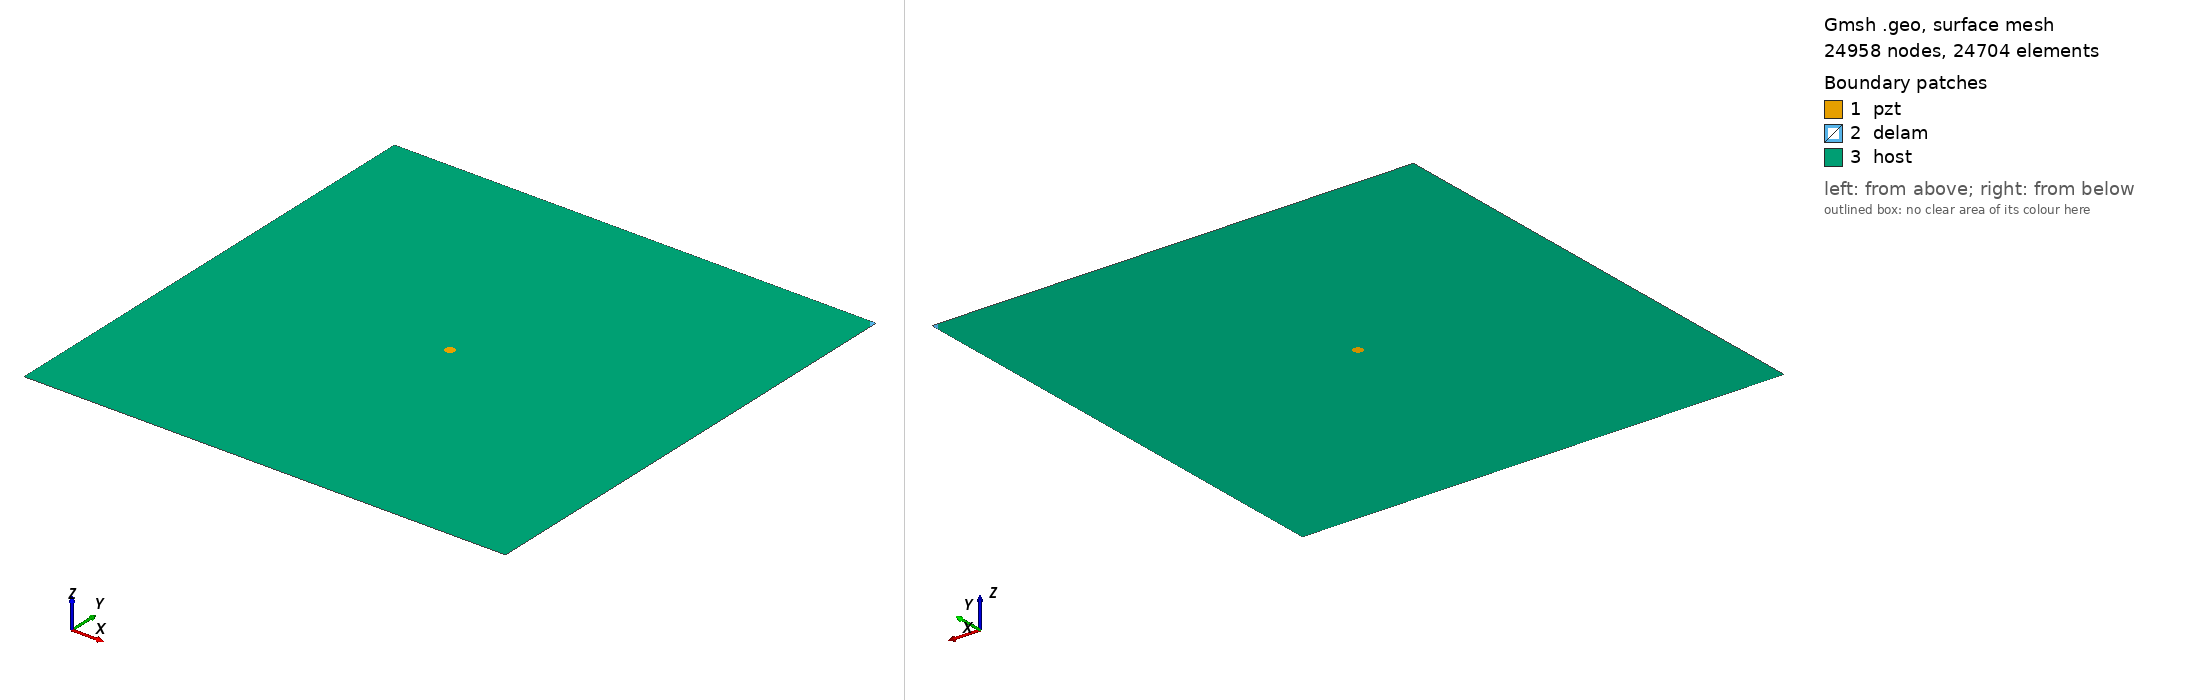

Gmsh geometry script, surface-meshed: 24958 nodes, 24704 surface elements. Boundary patches (legend numbers): 1 pzt, 2 delam, 3 host. Left view from above one corner, right view from below the opposite corner. Legend entries are the model's physical surfaces. The drawing asked Gmsh for element sizes between 1% and 20% of the model's largest extent; the script's own settings can give other sizes.

=== m_461_delam1_position_no_100_a_10mm_b_5mm_angle_120.geo (drawn) ===
SetFactory("OpenCASCADE");
L=0.500000; 
W=0.500000; 
a=0.010000; 
b=0.005000; 
x=0.500000; 
y=0.500000; 
alpha=0.666667 *Pi; 
r=0.005000; 
xpzt=0.250000; 
ypzt=0.250000; 
//+
Point(1) = {0, 0, 0, 1.0};
//+
Point(2) = {L, 0, 0, 1.0};
//+
Point(3) = {L, W, 0, 1.0};
//+
Point(4) = {0, W, 0, 1.0};
//+
Line(1) = {1, 2};
//+
Line(2) = {2, 3};
//+
Line(3) = {3, 4};
//+
Line(4) = {4, 1};
//+
Circle(5) = {xpzt, ypzt, -0, r, 0, 2*Pi};
//+
Ellipse(6) = {x, y, -0, a, b, 0, 2*Pi};
//+
Rotate {{0, 0, 1}, {x, y, 0}, alpha} {
  Curve{6}; 
}
//+
BooleanDifference{ Curve{6}; Delete; }{ Curve{2};Curve{3};}
//+
Delete {
  Curve{6}; 
}
//+
Delete {
  Curve{8}; 
}
//+
Delete {
  Curve{2}; 
}
//+
Delete {
  Curve{3}; 
}
//+
Line(9) = {2, 8};
//+
Line(10) = {8, 3};
//+
Line(11) = {3, 7};
//+
Line(12) = {7, 4};
//+
Curve Loop(1) = {5};
//+
Plane Surface(1) = {1};
//+
Curve Loop(2) = {10,11, 7};
//+
Plane Surface(2) = {2};
//+
Curve Loop(3) = {9, 7, 12,4,1};
//+
Curve Loop(4) = {5};
//+
Plane Surface(3) = {3, 4};
//+
Point(9) = {xpzt, ypzt, 0, 1.0};
//+
Point{9} In Surface {1};// mesh node at centre of pzt
//+
Physical Surface("pzt") = {1};
//+
Physical Surface("delam") = {2};
//+
Physical Surface("host") = {3};

Mesh.Algorithm = 6; // Frontal
Mesh.CharacteristicLengthFactor = 0.080000;
Mesh.CharacteristicLengthMin = 0.001000;
Mesh.CharacteristicLengthMax = 0.200000;
Mesh.RecombineAll = 1; // Apply recombination algorithm
Mesh.SubdivisionAlgorithm = 1; // 1: all quadrangles
Mesh.Smoothing = 1;
